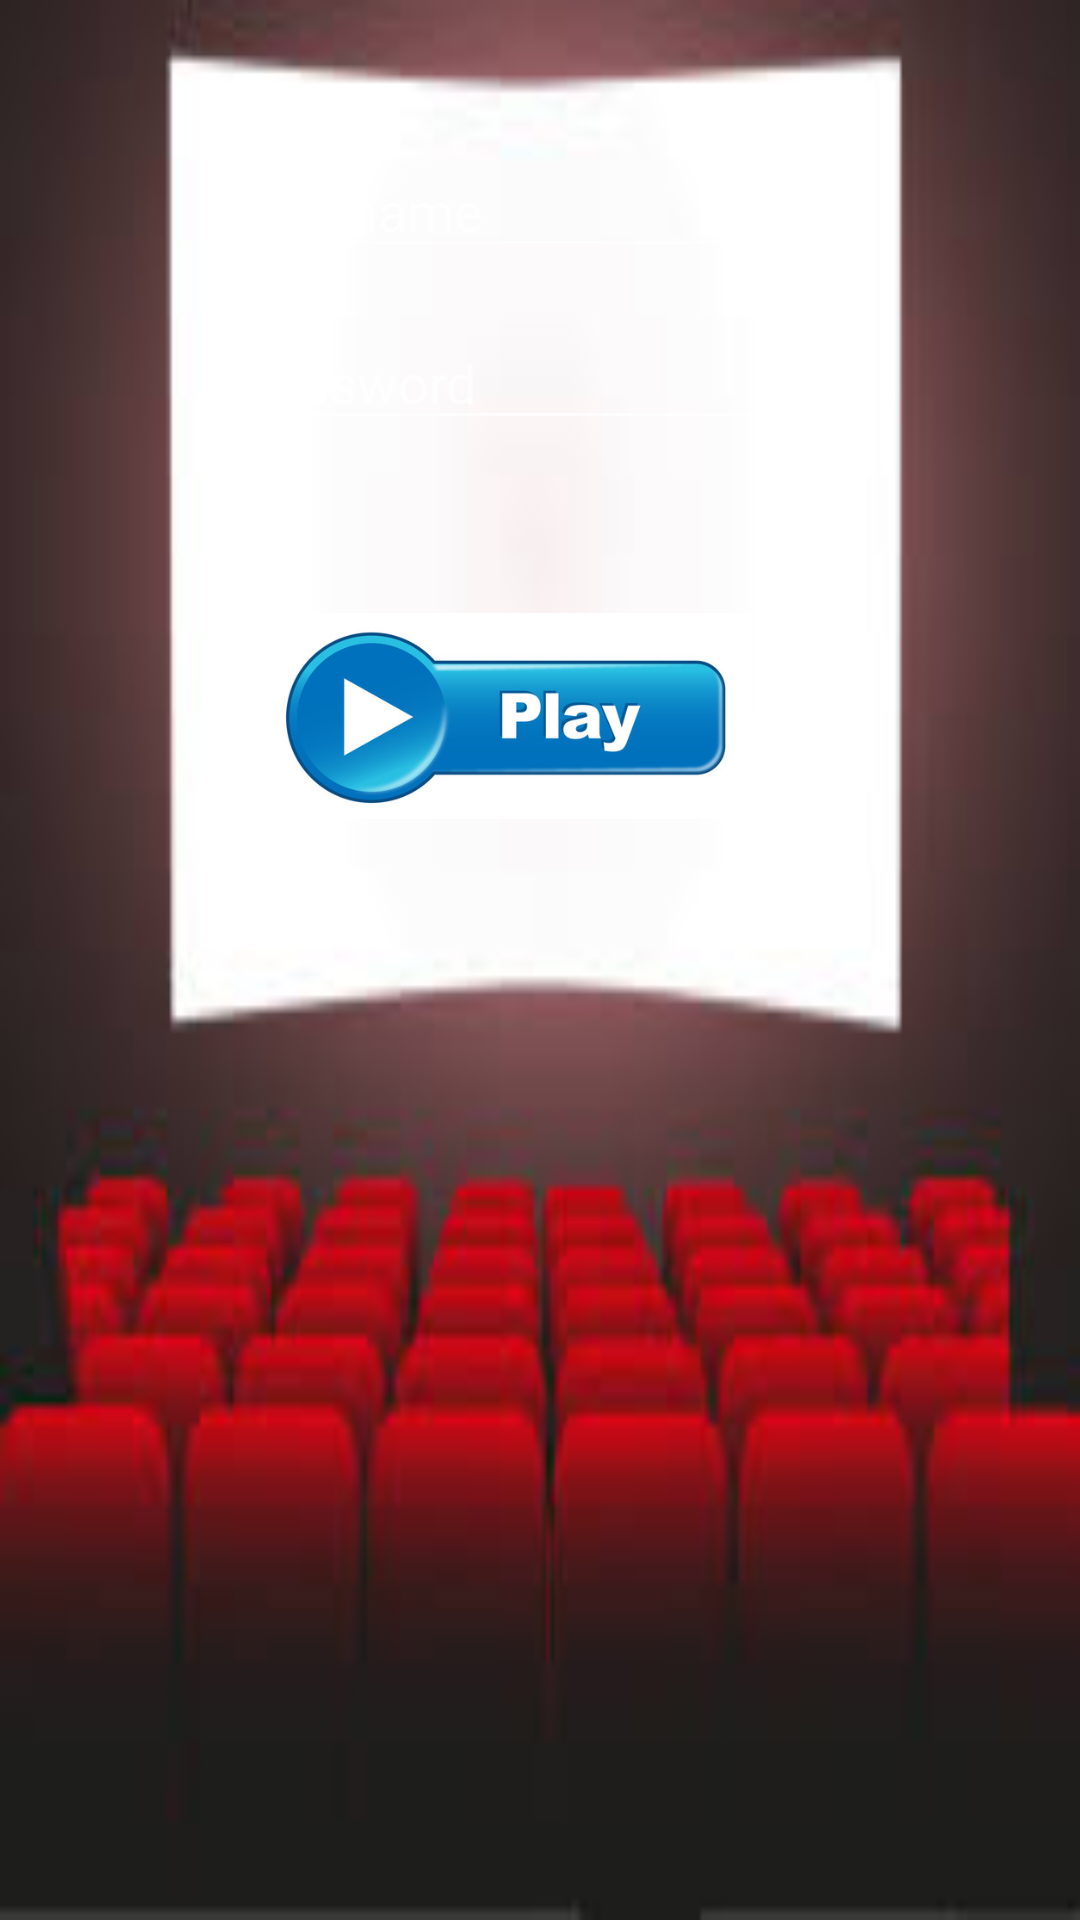

Layout XML and referenced resources for this Android screen:
<!-- AndroidManifest.xml: application theme Theme.AppCompat.NoActionBar -->
<!-- res/layout/activity_main.xml -->
<?xml version="1.0" encoding="utf-8"?>
<android.support.constraint.ConstraintLayout xmlns:android="http://schemas.android.com/apk/res/android"
    xmlns:app="http://schemas.android.com/apk/res-auto"
    xmlns:tools="http://schemas.android.com/tools"
    android:layout_width="match_parent"
    android:layout_height="match_parent"
    android:background="@drawable/bckground2"
    tools:context=".MainActivity">

    <EditText
        android:id="@+id/editTextPW"
        android:layout_width="wrap_content"
        android:layout_height="wrap_content"
        android:layout_marginStart="8dp"
        android:layout_marginTop="16dp"
        android:layout_marginEnd="8dp"
        android:ems="10"
        android:hint="Password"
        android:inputType="textPassword"
        app:layout_constraintEnd_toEndOf="parent"
        app:layout_constraintHorizontal_bias="0.503"
        app:layout_constraintStart_toStartOf="parent"
        android:textColor="@color/black"
        app:layout_constraintTop_toBottomOf="@+id/editTextUN" />

    <ImageView
        android:id="@+id/loginbtn"
        android:layout_width="161dp"
        android:layout_height="120dp"
        android:layout_marginStart="8dp"
        android:layout_marginTop="32dp"
        android:layout_marginEnd="8dp"
        app:layout_constraintEnd_toEndOf="parent"
        app:layout_constraintHorizontal_bias="0.444"
        app:layout_constraintStart_toStartOf="parent"
        app:layout_constraintTop_toBottomOf="@+id/editTextPW"
        app:srcCompat="@drawable/playbtn" />

    <EditText
        android:id="@+id/editTextUN"
        android:layout_width="wrap_content"
        android:layout_height="wrap_content"
        android:layout_marginStart="8dp"
        android:layout_marginTop="48dp"
        android:layout_marginEnd="8dp"
        android:ems="10"
        android:textColor="@color/black"
        android:hint="Username"
        android:inputType="textPersonName"
        app:layout_constraintEnd_toEndOf="parent"
        app:layout_constraintHorizontal_bias="0.503"
        app:layout_constraintStart_toStartOf="parent"
        app:layout_constraintTop_toTopOf="parent" />

</android.support.constraint.ConstraintLayout>
<!-- resources referenced by this layout -->
<resources>
  <color name="black">#000000</color>
  <!-- drawable bckground2: jpg bitmap (drawable, 5223 bytes) -->
  <!-- drawable playbtn: jpg bitmap (drawable, 23552 bytes) -->
</resources>
